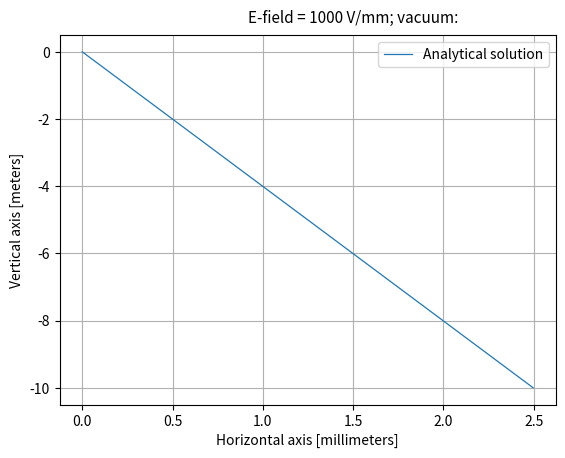

Python code for this plot:
# -*- coding: utf-8 -*-
"""
Created on Fri Jun 21 16:08:38 2019

@author: alejandrosalazar

Fall trajectory in vacuum.
"""

import matplotlib.pyplot as plt
import numpy as np
import math
from numpy import zeros

def Int(i, variable):
    return (str(int(variable[i])))  

#------------------------------------------------------------------------------
#------------------------------------------------------------------------------
# Prepare variables.
#------------------------------------------------------------------------------
E = 1000000                                         # volts / meter; electric field.
g = 9.806                                           # m / s^2; acceleration due to gravity.
e = 1.602176634 * 10**(-19)                         # coulombs; electron charge.
#------------------------------------------------------------------------------
# Air:
Rair = 287.05                                       # joules / (kg mol); individual gas constant of air.
#------------------------------------------------------------------------------
# Glass sphere:
a = (25 * 10**(-6))/2                               # meters; radius of glass sphere.
sigma = 8000                                        # k / m^3; density of glass.
m = (4/3) * np.pi * a**3 * sigma                       # kg; mass of glass sphere.
V = (4 / 3) * np.pi * a**3                          # m^3; radius of sphere.
q = 1 * e
#------------------------------------------------------------------------------
# Time:
t0 = 0                                                                                 # Initial time.
tFall = np.sqrt(20 / g)
steps = tFall                                              # Number of time intervals.
time = np.linspace(t0, math.ceil(tFall), 10000)        # Times.      
#------------------------------------------------------------------------------
# Storage lists:
x_coordinate = np.linspace(t0, int(np.max(time)), len(time) + 1)     # Variable to store x-coordinates.
y_coordinate = np.linspace(t0, int(np.max(time)), len(time) + 1)     # Variable to store y-coordinates.

#------------------------------------------------------------------------------
#------------------------------------------------------------------------------
# Determine landing positions and times of fall.
#------------------------------------------------------------------------------
for l in range(0, len(time)):
    #------------------------------------------------------------------
    # x-coordinates:
    x_coordinate[l] = ((q * E) / (2 * m)) * time[l]**2
    #------------------------------------------------------------------
    # y-coordinates:
    y_coordinate[l] = - (g / 2) * time[l]**2
        
    if y_coordinate[l] < -10:
        size = l
        break
#------------------------------------------------------------------------------
# Store definite values of x- and y-coordinates.
r = zeros([2, size + 1])                    # Create a variable to store x- and y-coordinates.
    
for i in range(0, size + 1):                # Store them.
    r[0, i] = x_coordinate[i] * 1000
    r[1, i] = y_coordinate[i]
#------------------------------------------------------------------------------
#------------------------------------------------------------------------------
# Plot the trajectory.
plt.plot(r[0, :], r[1, :], linewidth = 0.9, label = 'Analytical solution') # Plots y over x analytically.
plt.grid()
plt.xlabel('Horizontal axis [millimeters]')
plt.ylabel('Vertical axis [meters]')
plt.text(1.5, 1, 'E-field = 1000 V/mm; vacuum:', va = 'center', ha = 'center', fontsize = 11)
plt.legend()
plt.savefig('fallTrajectoryVacuum.png', format = 'png', dpi = 300, bbox_inches = 'tight')

# Print some information.
print ("Mass of sphere:", m, "kg")